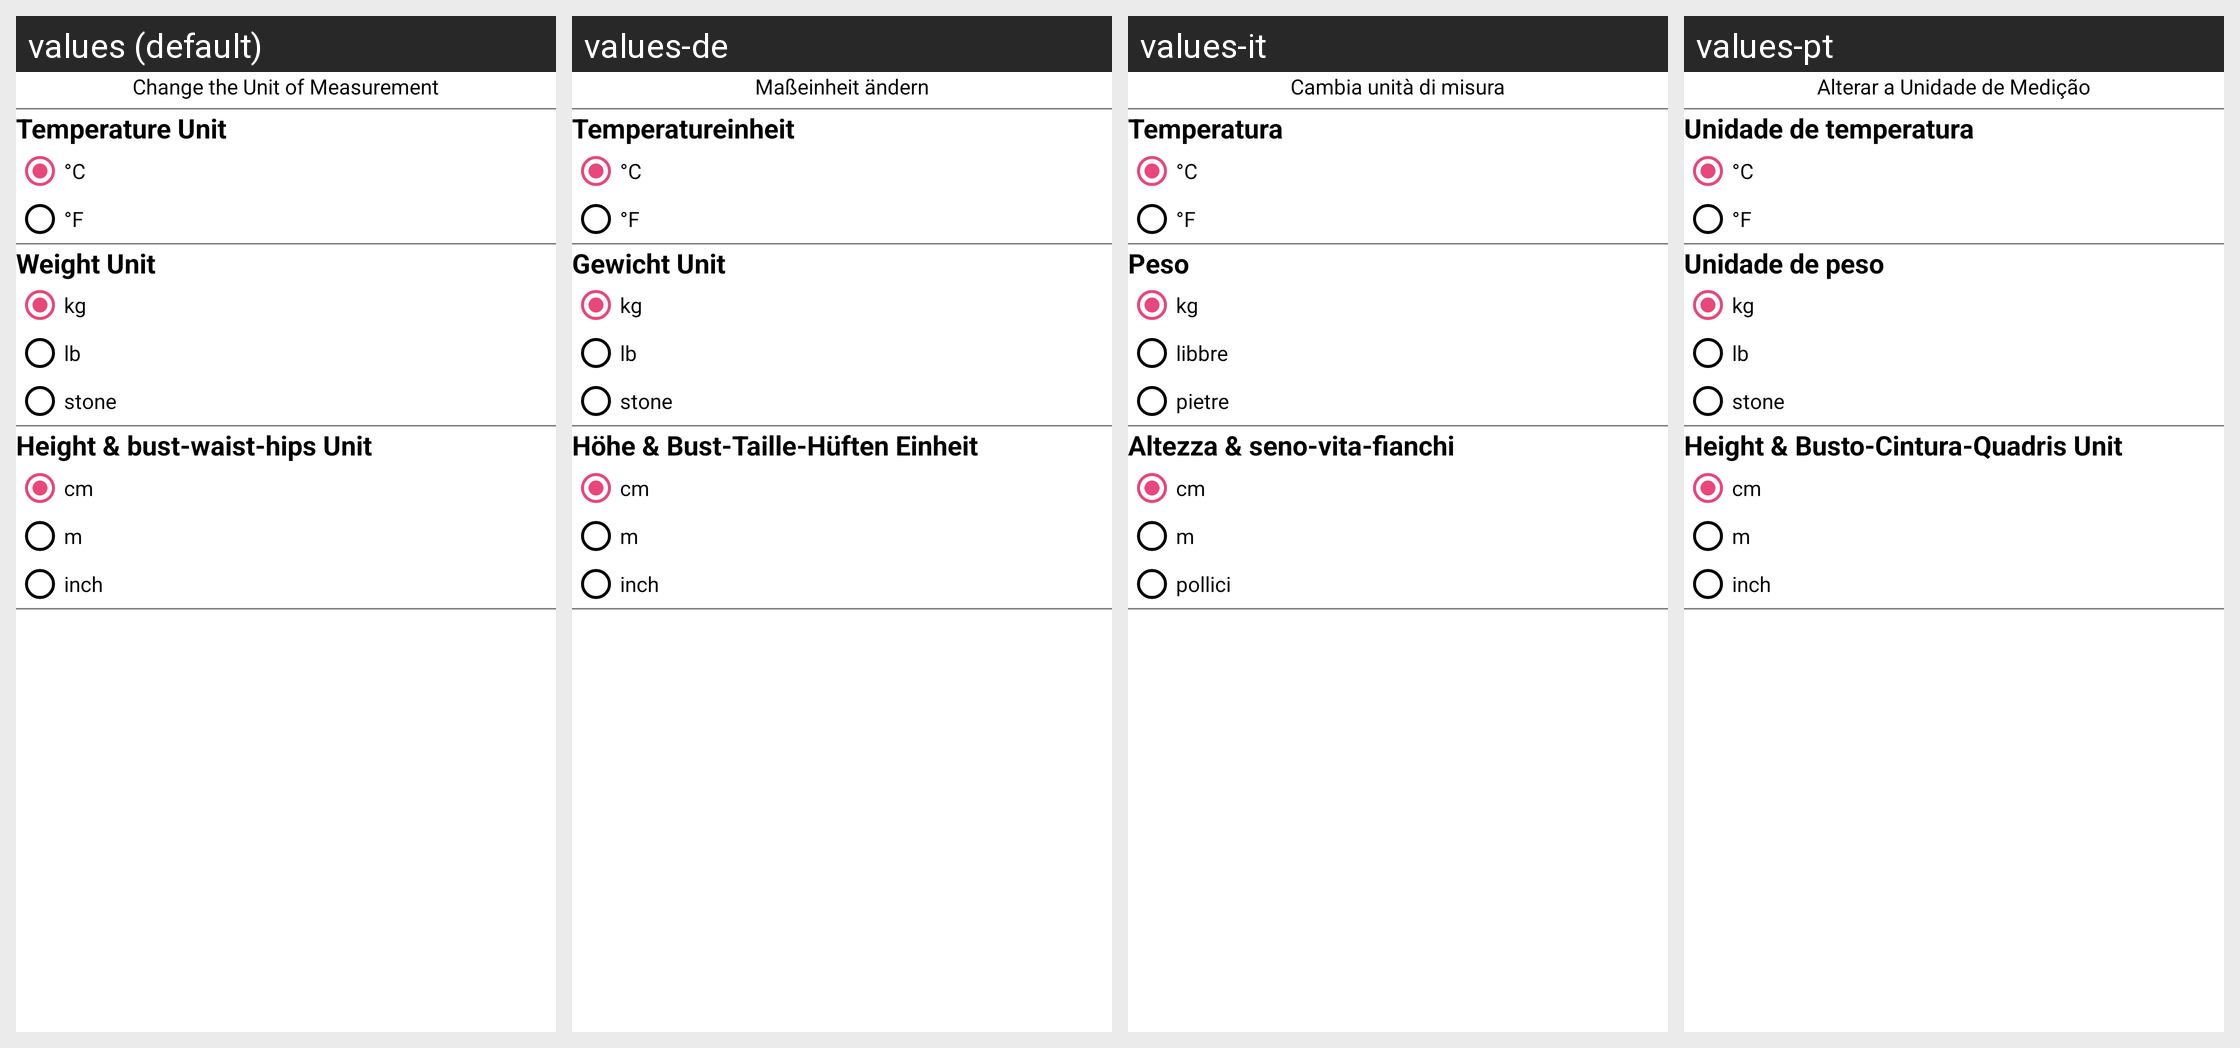

Here is an Android app screen in its default locale and in the app's own translations. Write out the translated-string differences for the strings that appear on this screen.
Android screen res/layout/activity_units.xml rendered under 4 locales, left to right: values (default), values-de, values-it, values-pt. Device: Nexus 5 (rendered at 1080×1920; each locale shown at half size, 540×960, under a caption strip naming it); theme AppThemeSetting.
Other locales in the repository, not shown: values-es, values-fr, values-ru.
Strings drawn on this screen, with the default value and each locale's value (text and hints the layout hard-codes, and strings that could not be matched under every locale, appear in the picture but are not listed):

units_des
  values: Change the Unit of Measurement
  values-de: Maßeinheit ändern
  values-it: Cambia unità di misura
  values-pt: Alterar a Unidade de Medição

units_temperature_title
  values: Temperature Unit
  values-de: Temperatureinheit
  values-it: Temperatura
  values-pt: Unidade de temperatura

units_temperature_C
  values: °C
  values-de: °C
  values-it: °C
  values-pt: °C

units_temperature_F
  values: °F
  values-de: °F
  values-it: °F
  values-pt: °F

units_weight_title
  values: Weight Unit
  values-de: Gewicht Unit
  values-it: Peso
  values-pt: Unidade de peso

units_weight_kg
  values: kg
  values-de: kg
  values-it: kg
  values-pt: kg

units_weight_lb
  values: lb
  values-de: lb
  values-it: libbre
  values-pt: lb

units_weight_stone
  values: stone
  values-de: stone
  values-it: pietre
  values-pt: stone

units_height_title
  values: Height & bust-waist-hips Unit
  values-de: Höhe & Bust-Taille-Hüften Einheit
  values-it: Altezza & seno-vita-fianchi
  values-pt: Height & Busto-Cintura-Quadris Unit

units_height_cm
  values: cm
  values-de: cm
  values-it: cm
  values-pt: cm

units_height_m
  values: m
  values-de: m
  values-it: m
  values-pt: m

units_height_inch
  values: inch
  values-de: inch
  values-it: pollici
  values-pt: inch
